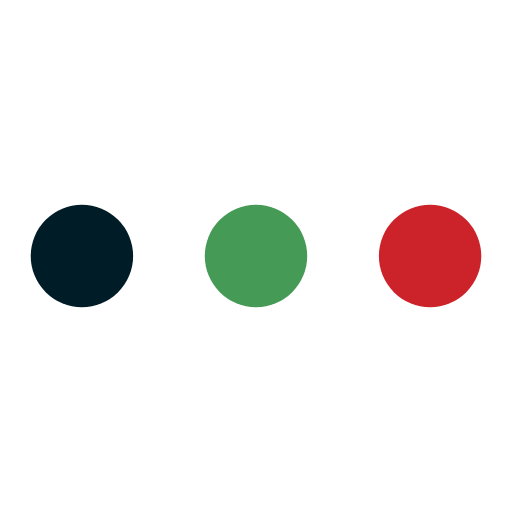
t = 0.00 s
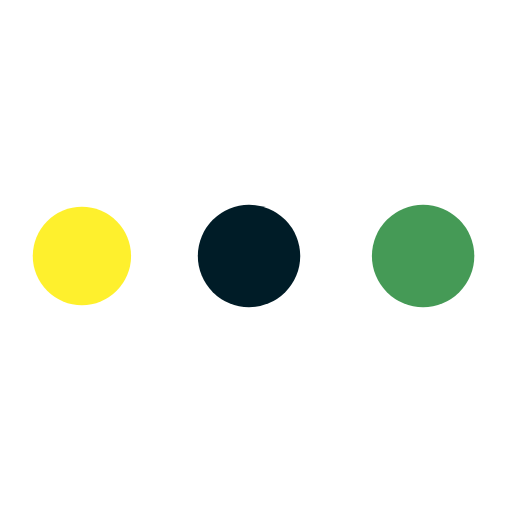
t = 0.38 s
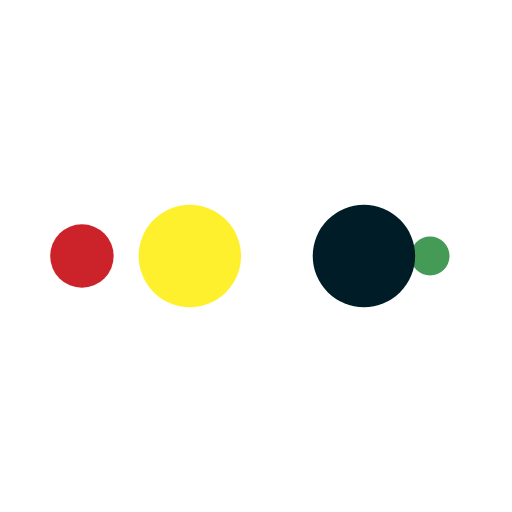
t = 0.63 s
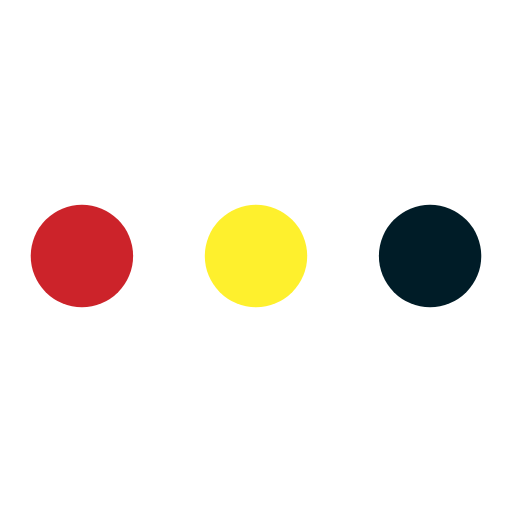
t = 1.00 s
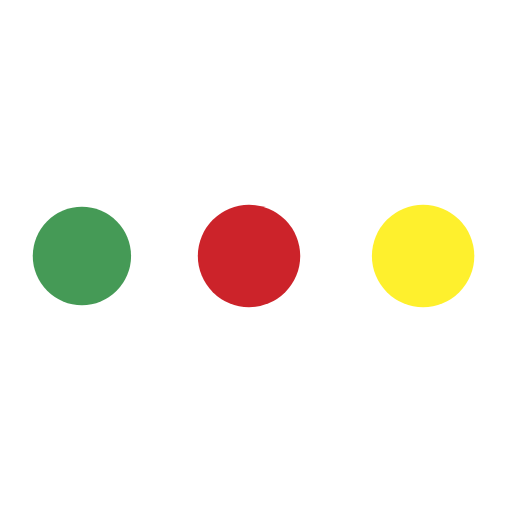
t = 1.38 s
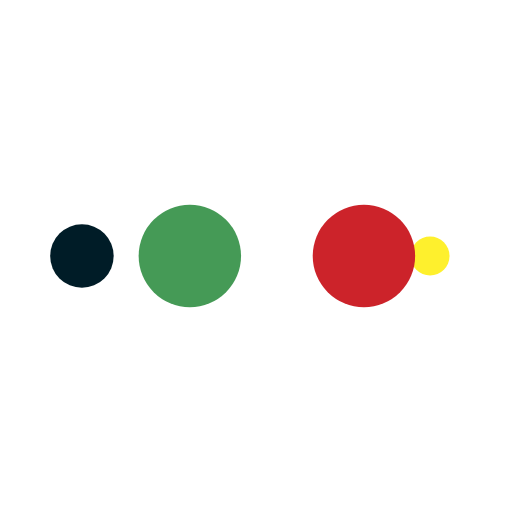
t = 1.63 s

The animated SVG that drew these frames (rendered in a browser with its animation timeline set to each time). Animation: 10 SMIL elements (animate=10); one cycle of 2.00 s, repeats indefinitely.

<?xml version="1.0" encoding="utf-8"?>
<svg xmlns="http://www.w3.org/2000/svg" xmlns:xlink="http://www.w3.org/1999/xlink" style="margin: auto; background: none; display: block; shape-rendering: auto;" width="200px" height="200px" viewBox="0 0 100 100" preserveAspectRatio="xMidYMid">
<circle cx="84" cy="50" r="10" fill="#cc232a">
    <animate attributeName="r" repeatCount="indefinite" dur="0.5s" calcMode="spline" keyTimes="0;1" values="10;0" keySplines="0 0.5 0.5 1" begin="0s"></animate>
    <animate attributeName="fill" repeatCount="indefinite" dur="2s" calcMode="discrete" keyTimes="0;0.25;0.5;0.75;1" values="#cc232a;#459a56;#001c27;#fef02d;#cc232a" begin="0s"></animate>
</circle><circle cx="16" cy="50" r="10" fill="#cc232a">
  <animate attributeName="r" repeatCount="indefinite" dur="2s" calcMode="spline" keyTimes="0;0.25;0.5;0.75;1" values="0;0;10;10;10" keySplines="0 0.5 0.5 1;0 0.5 0.5 1;0 0.5 0.5 1;0 0.5 0.5 1" begin="0s"></animate>
  <animate attributeName="cx" repeatCount="indefinite" dur="2s" calcMode="spline" keyTimes="0;0.25;0.5;0.75;1" values="16;16;16;50;84" keySplines="0 0.5 0.5 1;0 0.5 0.5 1;0 0.5 0.5 1;0 0.5 0.5 1" begin="0s"></animate>
</circle><circle cx="50" cy="50" r="10" fill="#fef02d">
  <animate attributeName="r" repeatCount="indefinite" dur="2s" calcMode="spline" keyTimes="0;0.25;0.5;0.75;1" values="0;0;10;10;10" keySplines="0 0.5 0.5 1;0 0.5 0.5 1;0 0.5 0.5 1;0 0.5 0.5 1" begin="-0.5s"></animate>
  <animate attributeName="cx" repeatCount="indefinite" dur="2s" calcMode="spline" keyTimes="0;0.25;0.5;0.75;1" values="16;16;16;50;84" keySplines="0 0.5 0.5 1;0 0.5 0.5 1;0 0.5 0.5 1;0 0.5 0.5 1" begin="-0.5s"></animate>
</circle><circle cx="84" cy="50" r="10" fill="#001c27">
  <animate attributeName="r" repeatCount="indefinite" dur="2s" calcMode="spline" keyTimes="0;0.25;0.5;0.75;1" values="0;0;10;10;10" keySplines="0 0.5 0.5 1;0 0.5 0.5 1;0 0.5 0.5 1;0 0.5 0.5 1" begin="-1s"></animate>
  <animate attributeName="cx" repeatCount="indefinite" dur="2s" calcMode="spline" keyTimes="0;0.25;0.5;0.75;1" values="16;16;16;50;84" keySplines="0 0.5 0.5 1;0 0.5 0.5 1;0 0.5 0.5 1;0 0.5 0.5 1" begin="-1s"></animate>
</circle><circle cx="16" cy="50" r="10" fill="#459a56">
  <animate attributeName="r" repeatCount="indefinite" dur="2s" calcMode="spline" keyTimes="0;0.25;0.5;0.75;1" values="0;0;10;10;10" keySplines="0 0.5 0.5 1;0 0.5 0.5 1;0 0.5 0.5 1;0 0.5 0.5 1" begin="-1.5s"></animate>
  <animate attributeName="cx" repeatCount="indefinite" dur="2s" calcMode="spline" keyTimes="0;0.25;0.5;0.75;1" values="16;16;16;50;84" keySplines="0 0.5 0.5 1;0 0.5 0.5 1;0 0.5 0.5 1;0 0.5 0.5 1" begin="-1.5s"></animate>
</circle>
<!-- [ldio] generated by https://loading.io/ --></svg>